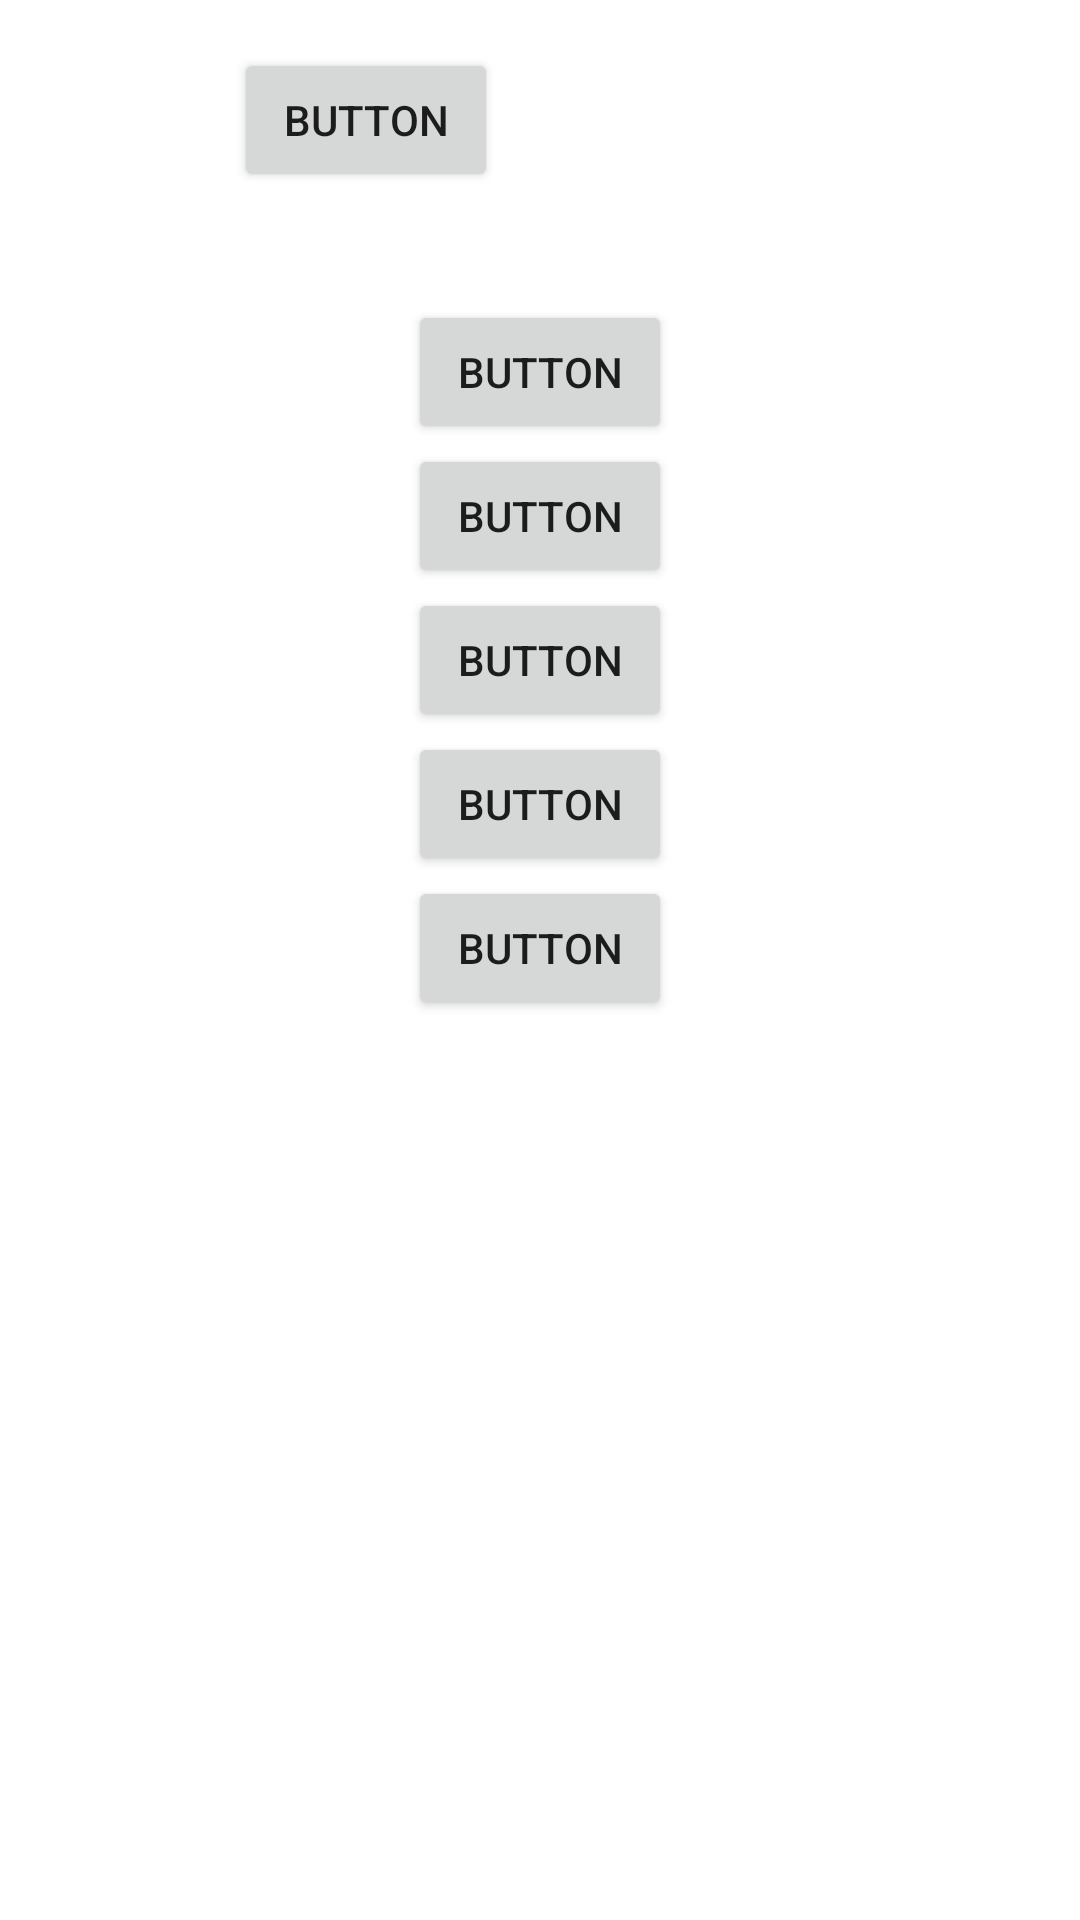

Android layout source for this screen:
<!-- AndroidManifest.xml: application theme Theme.Container -->
<!-- res/layout/activity_android_q.xml -->
<?xml version="1.0" encoding="utf-8"?>
<androidx.constraintlayout.widget.ConstraintLayout xmlns:android="http://schemas.android.com/apk/res/android"
    xmlns:app="http://schemas.android.com/apk/res-auto"
    xmlns:tools="http://schemas.android.com/tools"
    android:layout_width="match_parent"
    android:layout_height="match_parent"
    android:background="@android:color/white"
    tools:context=".androidQ.AndroidQActivity">

    <Button
        android:id="@+id/button4"
        android:layout_width="wrap_content"
        android:layout_height="wrap_content"
        android:layout_marginTop="16dp"
        android:layout_marginEnd="116dp"
        android:text="Button"
        app:layout_constraintEnd_toEndOf="parent"
        app:layout_constraintStart_toStartOf="parent"
        app:layout_constraintTop_toTopOf="parent" />

    <Button
        android:id="@+id/button5"
        android:layout_width="wrap_content"
        android:layout_height="wrap_content"
        android:layout_marginTop="36dp"
        android:text="Button"
        app:layout_constraintEnd_toEndOf="parent"
        app:layout_constraintStart_toStartOf="parent"
        app:layout_constraintTop_toBottomOf="@+id/button4" />

    <Button
        android:id="@+id/button6"
        android:layout_width="wrap_content"
        android:layout_height="wrap_content"
        android:text="Button"
        app:layout_constraintEnd_toEndOf="parent"
        app:layout_constraintStart_toStartOf="parent"
        app:layout_constraintTop_toBottomOf="@+id/button5" />

    <Button
        android:id="@+id/button7"
        android:layout_width="wrap_content"
        android:layout_height="wrap_content"
        android:text="Button"
        app:layout_constraintEnd_toEndOf="parent"
        app:layout_constraintStart_toStartOf="parent"
        app:layout_constraintTop_toBottomOf="@+id/button8" />

    <Button
        android:id="@+id/button8"
        android:layout_width="wrap_content"
        android:layout_height="wrap_content"
        android:text="Button"
        app:layout_constraintEnd_toEndOf="parent"
        app:layout_constraintStart_toStartOf="parent"
        app:layout_constraintTop_toBottomOf="@+id/button6" />

    <Button
        android:id="@+id/button9"
        android:layout_width="wrap_content"
        android:layout_height="wrap_content"
        android:text="Button"
        app:layout_constraintEnd_toEndOf="parent"
        app:layout_constraintStart_toStartOf="parent"
        app:layout_constraintTop_toBottomOf="@+id/button7" />

    <ImageView
        android:id="@+id/imageView"
        android:layout_width="wrap_content"
        android:layout_height="wrap_content"
        app:layout_constraintEnd_toEndOf="parent"
        app:layout_constraintStart_toStartOf="parent"
        app:layout_constraintTop_toBottomOf="@+id/button9"
        tools:srcCompat="@tools:sample/avatars[1]" />
</androidx.constraintlayout.widget.ConstraintLayout>
<!-- resources referenced by this layout -->
<resources>
  <style name="Theme.Container" parent="Theme.AppCompat.Light.NoActionBar">
          
          <item name="android:windowIsTranslucent">true</item>
          <item name="android:windowBackground">@android:color/transparent</item>
      </style>
</resources>
